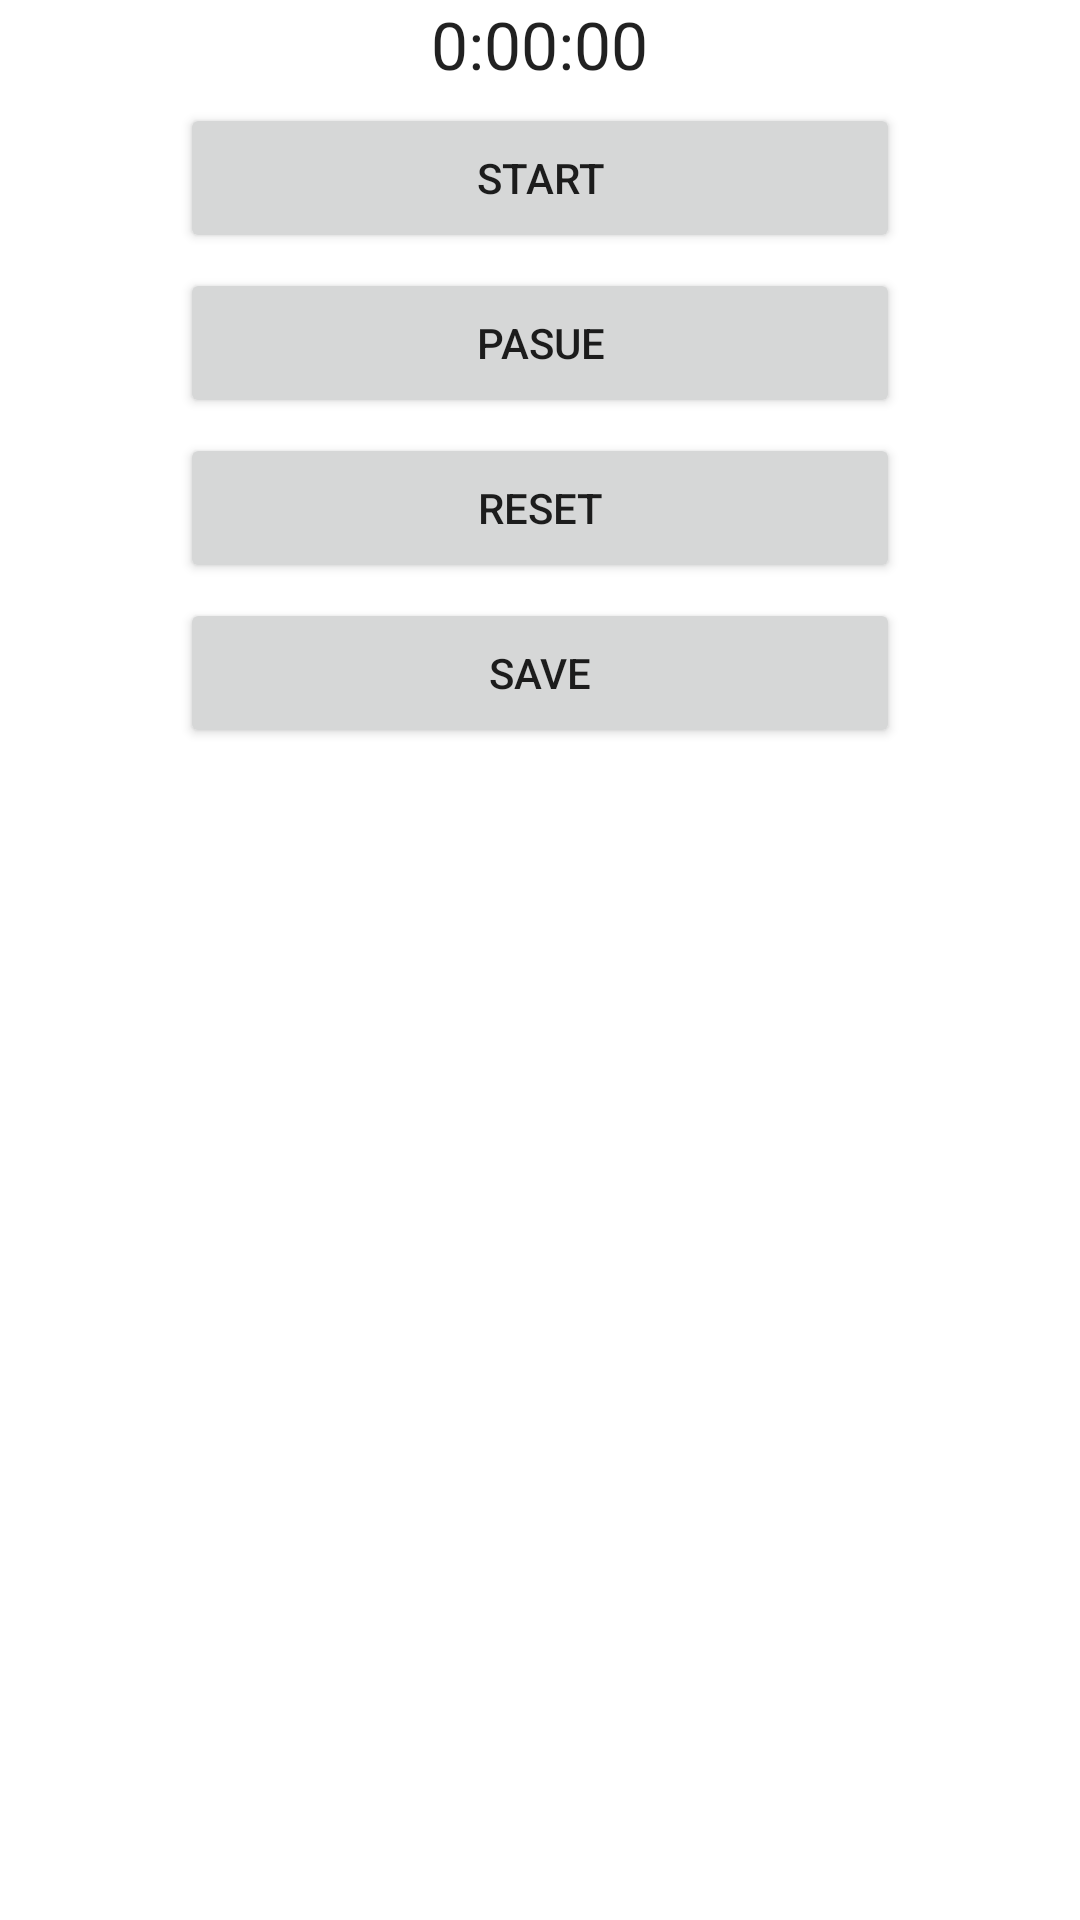

Android layout source for this screen:
<!-- AndroidManifest.xml: application theme Theme.AM_lecture -->
<!-- res/layout/fragment_stopwatch.xml -->
<?xml version="1.0" encoding="utf-8"?>
<RelativeLayout
    xmlns:tools="http://schemas.android.com/tools"
    xmlns:android="http://schemas.android.com/apk/res/android"
    android:orientation="vertical"
    android:layout_width="match_parent"
    android:layout_height="match_parent">



    <LinearLayout
        android:layout_width="match_parent"
        android:layout_height="wrap_content"
        android:gravity="center"
        android:orientation="vertical">

        <TextView
            android:id="@+id/stopwatch"
            android:layout_width="wrap_content"
            android:layout_height="wrap_content"
            android:layout_marginTop="0dp"
            android:text="0:00:00"
            android:textAppearance="?android:attr/textAppearanceLarge" />

        <Button
            android:id="@+id/stopwatch_start"
            android:layout_width="240dp"
            android:layout_height="50dp"
            android:layout_marginTop="5dp"
            android:text="START" />

        <Button
            android:id="@+id/stopwatch_stop"
            android:layout_width="240dp"
            android:layout_height="50dp"
            android:layout_marginTop="5dp"
            android:text="PASUE" />

        <Button
            android:id="@+id/stopwatch_reset"
            android:layout_width="240dp"
            android:layout_height="50dp"
            android:layout_marginTop="5dp"
            android:text="RESET" />

        <Button
            android:id="@+id/stopwatch_save"
            android:layout_width="240dp"
            android:layout_height="50dp"
            android:layout_marginTop="5dp"
            android:text="SAVE" />
    </LinearLayout>


</RelativeLayout>
<!-- resources referenced by this layout -->
<resources>
  <style name="Theme.AM_lecture" parent="Theme.MaterialComponents.DayNight.DarkActionBar">
          
          <item name="colorPrimary">#FF9800</item>
          <item name="colorPrimaryVariant">#C1940C</item>
          <item name="colorOnPrimary">@color/white</item>
          
          <item name="colorSecondary">#FFAB30</item>
          <item name="colorSecondaryVariant">#FFEB3B</item>
          <item name="colorOnSecondary">#FAF2E7</item>
          
          <item name="android:statusBarColor" tools:targetApi="l">?attr/colorPrimaryVariant</item>
          
      </style>
  <color name="white">#FFFFFFFF</color>
</resources>
